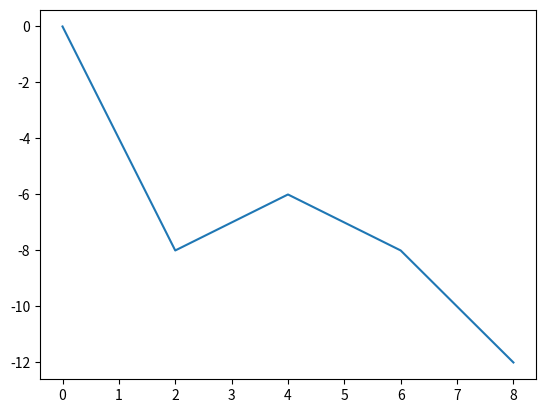

Reproduce this figure in Python.
import numpy as np
import matplotlib.pyplot as plt
import sys
import json
import os
import time
current_directory = os.getcwd()
print('current_directory is: ',current_directory)
# print(sys.version)


# print("hello py world")

# arr = np.array([1, 2, 3, 4, 5])
# arr1 = np.array([-1, 2, -3, 4, -5])

list_1 = []
list_2 = []
# arr_1 = np.array(list_1)

for i in range (0,5):
	# print(i)
	list_1.append(i*2)

for j in range(0,5):
	print("kkk   : ",j," : ", j%2)
	if j%2==0:
		list_2.append(-(j*3))
	else:
		list_2.append(-8)
print(list_2)
# arr_1 = np.array(list_1)

lists = ['list_1', 'list_2']

data = {listname: globals()[listname] for listname in lists}
with open('plot_info.json', 'w') as outfile:
    json.dump(data, outfile, indent=4)

plt.plot(list_1, list_2)
plt.show()
# plt.pause(3)
# plt.close('all')
